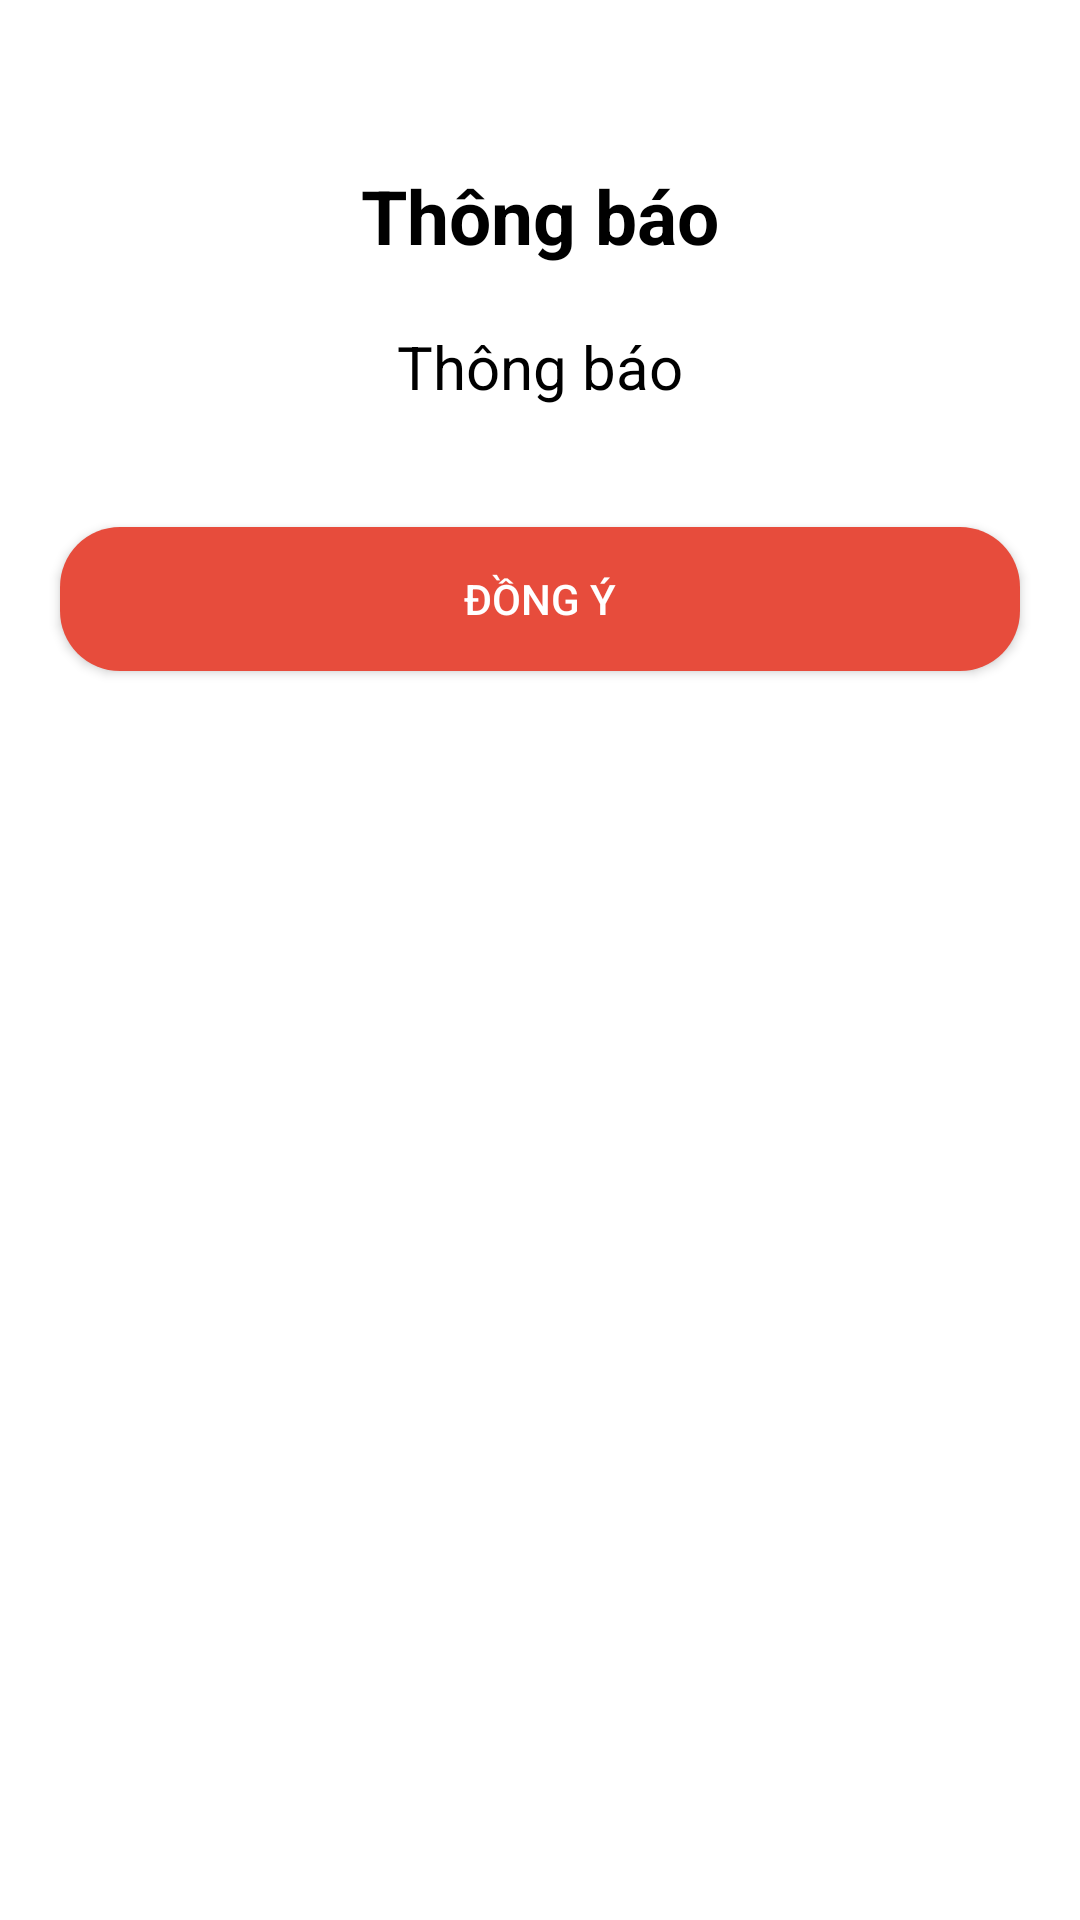

This screen was rendered from an Android layout file. Write that file and the resources it references.
<!-- AndroidManifest.xml: application theme Theme.LamThu -->
<!-- res/layout/dialog_dangxuat.xml -->
<?xml version="1.0" encoding="utf-8"?>
<RelativeLayout xmlns:android="http://schemas.android.com/apk/res/android"
    android:layout_width="match_parent"
    android:layout_height="wrap_content"
    android:layout_margin="10dp"
    android:background="@drawable/bgr_dialog">

    <ImageButton
        android:id="@+id/btn_x"
        android:layout_width="30dp"
        android:layout_height="30dp"
        android:layout_alignParentRight="true"
        android:layout_marginStart="10dp"
        android:layout_marginTop="10dp"
        android:layout_marginEnd="10dp"
        android:layout_marginBottom="10dp"
        android:background="@drawable/ic_baseline_clear_24" />

    <LinearLayout
        android:layout_below="@+id/btn_x"
        android:layout_width="match_parent"
        android:layout_height="wrap_content"
        android:orientation="vertical"
        android:layout_centerHorizontal="true"
        android:gravity="center">
        <TextView
            android:layout_width="wrap_content"
            android:layout_height="wrap_content"
            android:text="Thông báo"
            android:textSize="25sp"
            android:layout_centerHorizontal="true"
            android:textStyle="bold"
            android:textColor="@color/black"
            android:layout_below="@+id/btn_x"
            android:layout_marginTop="5dp"/>
        <TextView
            android:layout_margin="20dp"
            android:id="@+id/tv_CauHoi"
            android:layout_width="wrap_content"
            android:layout_height="wrap_content"
            android:text="Thông báo"
            android:textSize="20sp"
            android:layout_centerHorizontal="true"
            android:textColor="@color/black"
            android:layout_below="@+id/btn_x"
            android:layout_marginTop="5dp"/>
        <androidx.appcompat.widget.AppCompatButton
            android:layout_width="match_parent"
            android:layout_height="wrap_content"
            android:text="Đồng Ý"
            android:background="@drawable/bgr_huy_qmk"
            android:textColor="@color/white"
            android:layout_marginBottom="10dp"
            android:layout_marginTop="20dp"
            android:layout_marginStart="20dp"
            android:layout_marginEnd="20sp"
            android:id="@+id/btn_dongy_dx"/>
    </LinearLayout>


</RelativeLayout>
<!-- resources referenced by this layout -->
<resources>
  <color name="black">#FF000000</color>
  <color name="white">#FFFFFFFF</color>
  <!-- drawable bgr_huy_qmk (drawable) -->
  <?xml version="1.0" encoding="utf-8"?>
  <shape xmlns:android="http://schemas.android.com/apk/res/android">
      <solid android:color="#e74c3c"/>
      <corners android:radius="20dp"/>
  </shape>
  <style name="Theme.LamThu" parent="Theme.MaterialComponents.DayNight.NoActionBar">
          
          <item name="colorPrimary">@color/purple_500</item>
          <item name="colorPrimaryVariant">@color/purple_700</item>
          <item name="colorOnPrimary">@color/white</item>
          
          <item name="colorSecondary">@color/teal_200</item>
          <item name="colorSecondaryVariant">@color/teal_700</item>
          <item name="colorOnSecondary">@color/black</item>
          
          <item name="android:statusBarColor" tools:targetApi="l">?attr/colorPrimaryVariant</item>
          
      </style>
  <color name="purple_500">#95a5a6</color>
  <color name="purple_700">#569147</color>
  <color name="teal_200">#FF03DAC5</color>
  <color name="teal_700">#FF018786</color>
</resources>
